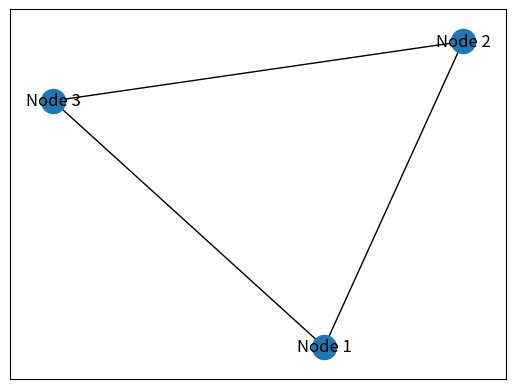

Write Python code to recreate this figure.
import networkx as nx
import matplotlib.pyplot as plt

# Create an empty Graph
G = nx.Graph()

# Add nodes
G.add_node("Node 1")
G.add_node("Node 2")
G.add_node("Node 3")

# Add edges
G.add_edge("Node 1", "Node 2")
G.add_edge("Node 2", "Node 3")
G.add_edge("Node 3", "Node 1")

# Draw the nodes
nx.draw_networkx(G, with_labels=True)
plt.show()
